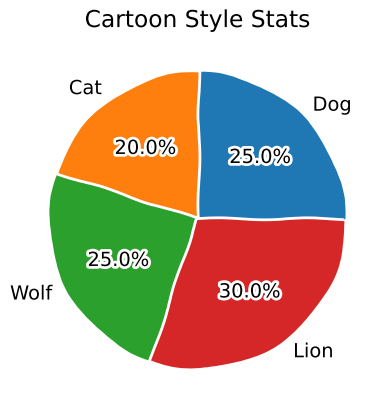

Write Python code to recreate this figure.
import matplotlib.pyplot as plt

# This one line turns your graph into a "cartoon" style!
plt.xkcd()

labels = ["Dog", "Cat", "Wolf", "Lion"]
sizes = [50, 40, 50, 60]

plt.pie(sizes, labels=labels, autopct='%1.1f%%')
plt.title("Cartoon Style Stats")
plt.show()
